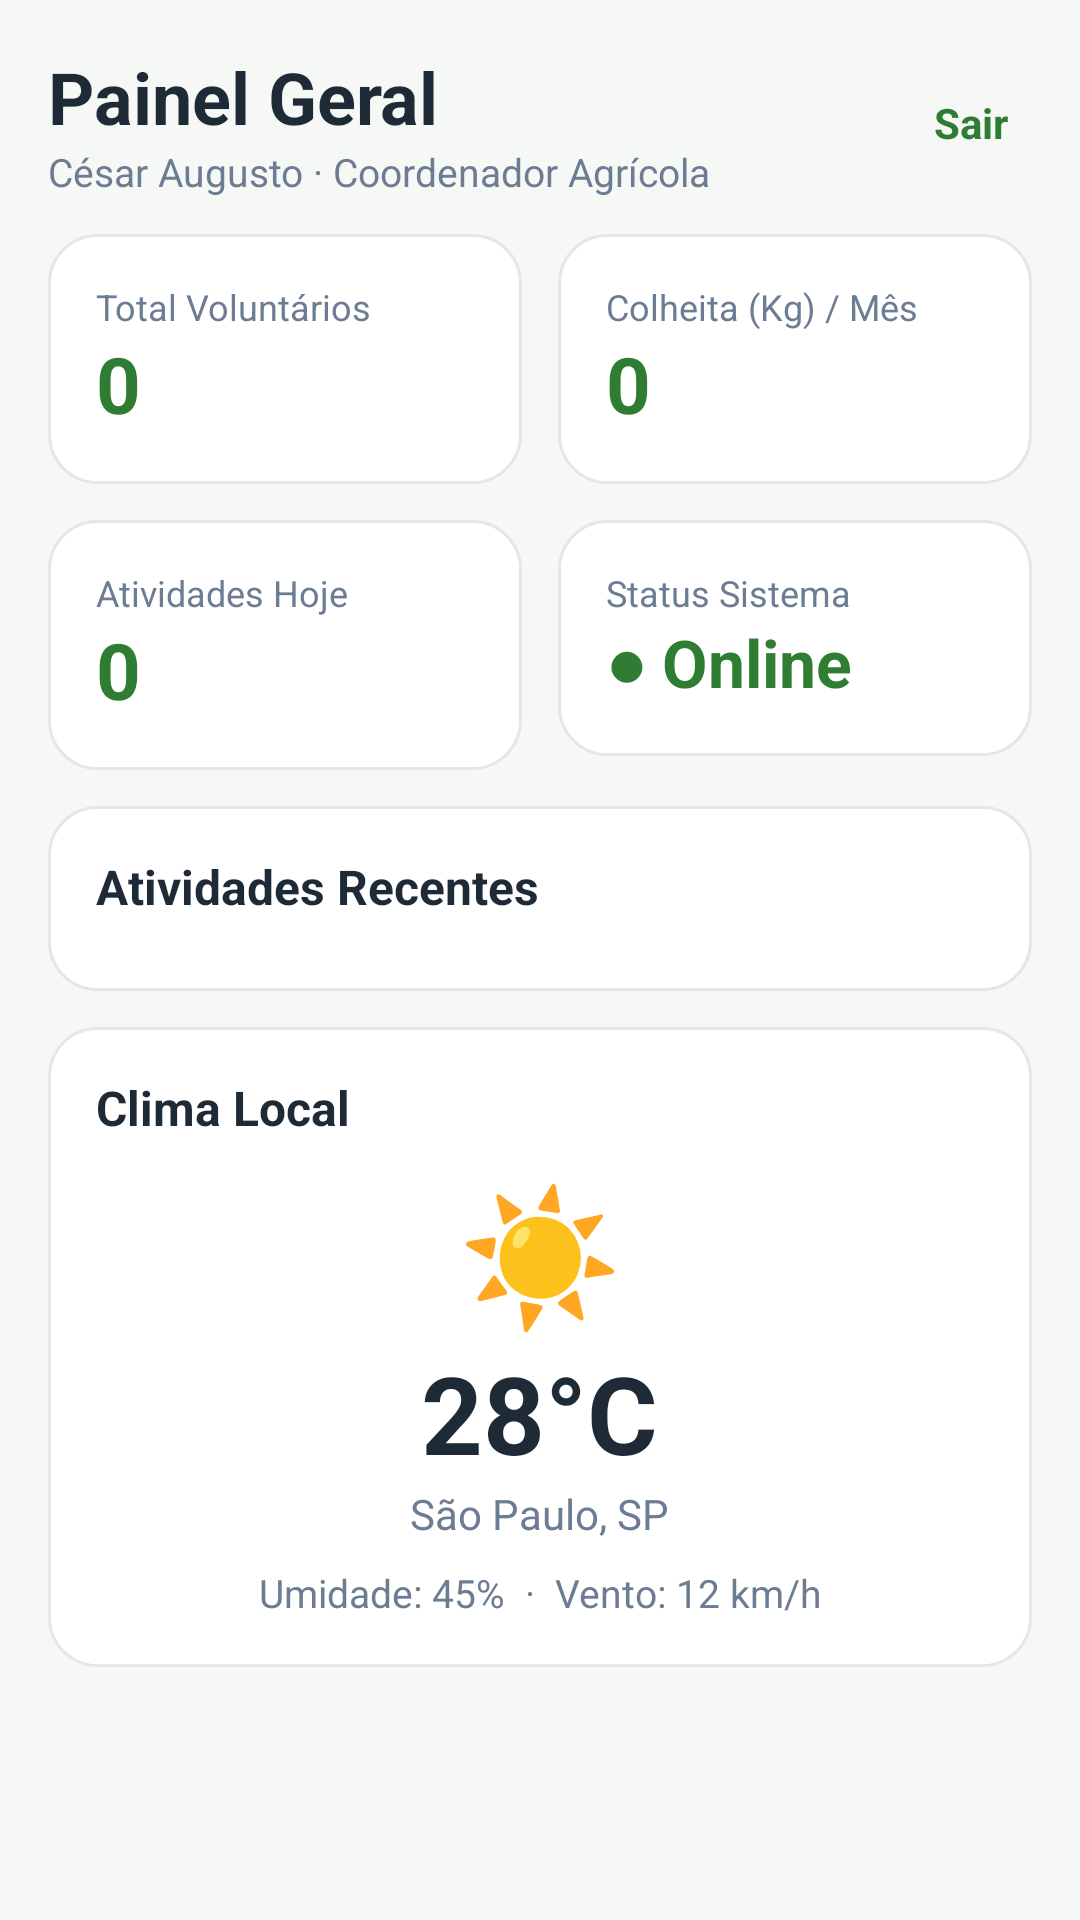

This screen was rendered from an Android layout file. Write that file and the resources it references.
<!-- AndroidManifest.xml: application theme Theme.AgroTech -->
<!-- res/layout/fragment_dashboard.xml -->
<?xml version="1.0" encoding="utf-8"?>
<ScrollView xmlns:android="http://schemas.android.com/apk/res/android"
    android:layout_width="match_parent"
    android:layout_height="match_parent"
    android:background="@color/bg">

    <LinearLayout
        android:layout_width="match_parent"
        android:layout_height="wrap_content"
        android:orientation="vertical"
        android:padding="16dp">

        <LinearLayout
            android:layout_width="match_parent"
            android:layout_height="wrap_content"
            android:gravity="center_vertical"
            android:orientation="horizontal">

            <LinearLayout
                android:layout_width="0dp"
                android:layout_height="wrap_content"
                android:layout_weight="1"
                android:orientation="vertical">

                <TextView
                    style="@style/Title"
                    android:layout_width="wrap_content"
                    android:layout_height="wrap_content"
                    android:text="Painel Geral" />

                <TextView
                    android:layout_width="wrap_content"
                    android:layout_height="wrap_content"
                    android:text="César Augusto · Coordenador Agrícola"
                    android:textColor="@color/gray"
                    android:textSize="13sp" />
            </LinearLayout>

            <TextView
                android:id="@+id/tvSair"
                android:layout_width="wrap_content"
                android:layout_height="wrap_content"
                android:padding="8dp"
                android:text="Sair"
                android:textColor="@color/green_dark"
                android:textStyle="bold" />
        </LinearLayout>

        <LinearLayout
            android:layout_width="match_parent"
            android:layout_height="wrap_content"
            android:layout_marginTop="12dp"
            android:orientation="horizontal">

            <LinearLayout
                style="@style/Card"
                android:layout_width="0dp"
                android:layout_height="wrap_content"
                android:layout_marginTop="0dp"
                android:layout_marginEnd="6dp"
                android:layout_weight="1"
                android:orientation="vertical">

                <TextView
                    android:layout_width="wrap_content"
                    android:layout_height="wrap_content"
                    android:text="Total Voluntários"
                    android:textColor="@color/gray"
                    android:textSize="12sp" />

                <TextView
                    android:id="@+id/tvTotalVol"
                    android:layout_width="wrap_content"
                    android:layout_height="wrap_content"
                    android:text="0"
                    android:textColor="@color/green_dark"
                    android:textSize="26sp"
                    android:textStyle="bold" />
            </LinearLayout>

            <LinearLayout
                style="@style/Card"
                android:layout_width="0dp"
                android:layout_height="wrap_content"
                android:layout_marginStart="6dp"
                android:layout_marginTop="0dp"
                android:layout_weight="1"
                android:orientation="vertical">

                <TextView
                    android:layout_width="wrap_content"
                    android:layout_height="wrap_content"
                    android:text="Colheita (Kg) / Mês"
                    android:textColor="@color/gray"
                    android:textSize="12sp" />

                <TextView
                    android:id="@+id/tvColheita"
                    android:layout_width="wrap_content"
                    android:layout_height="wrap_content"
                    android:text="0"
                    android:textColor="@color/green_dark"
                    android:textSize="26sp"
                    android:textStyle="bold" />
            </LinearLayout>
        </LinearLayout>

        <LinearLayout
            android:layout_width="match_parent"
            android:layout_height="wrap_content"
            android:orientation="horizontal">

            <LinearLayout
                style="@style/Card"
                android:layout_width="0dp"
                android:layout_height="wrap_content"
                android:layout_marginEnd="6dp"
                android:layout_weight="1"
                android:orientation="vertical">

                <TextView
                    android:layout_width="wrap_content"
                    android:layout_height="wrap_content"
                    android:text="Atividades Hoje"
                    android:textColor="@color/gray"
                    android:textSize="12sp" />

                <TextView
                    android:id="@+id/tvAtividades"
                    android:layout_width="wrap_content"
                    android:layout_height="wrap_content"
                    android:text="0"
                    android:textColor="@color/green_dark"
                    android:textSize="26sp"
                    android:textStyle="bold" />
            </LinearLayout>

            <LinearLayout
                style="@style/Card"
                android:layout_width="0dp"
                android:layout_height="wrap_content"
                android:layout_marginStart="6dp"
                android:layout_weight="1"
                android:orientation="vertical">

                <TextView
                    android:layout_width="wrap_content"
                    android:layout_height="wrap_content"
                    android:text="Status Sistema"
                    android:textColor="@color/gray"
                    android:textSize="12sp" />

                <TextView
                    android:layout_width="wrap_content"
                    android:layout_height="wrap_content"
                    android:text="● Online"
                    android:textColor="@color/green_dark"
                    android:textSize="22sp"
                    android:textStyle="bold" />
            </LinearLayout>
        </LinearLayout>

        <LinearLayout
            style="@style/Card"
            android:layout_width="match_parent"
            android:layout_height="wrap_content"
            android:orientation="vertical">

            <TextView
                style="@style/CardTitle"
                android:layout_width="wrap_content"
                android:layout_height="wrap_content"
                android:text="Atividades Recentes" />

            <LinearLayout
                android:id="@+id/llRecentes"
                android:layout_width="match_parent"
                android:layout_height="wrap_content"
                android:orientation="vertical" />
        </LinearLayout>

        <LinearLayout
            style="@style/Card"
            android:layout_width="match_parent"
            android:layout_height="wrap_content"
            android:gravity="center_horizontal"
            android:orientation="vertical">

            <TextView
                style="@style/CardTitle"
                android:layout_width="match_parent"
                android:layout_height="wrap_content"
                android:text="Clima Local" />

            <TextView
                android:layout_width="wrap_content"
                android:layout_height="wrap_content"
                android:text="☀"
                android:textColor="#FBC02D"
                android:textSize="44sp" />

            <TextView
                android:layout_width="wrap_content"
                android:layout_height="wrap_content"
                android:text="28°C"
                android:textColor="@color/text"
                android:textSize="36sp"
                android:textStyle="bold" />

            <TextView
                android:layout_width="wrap_content"
                android:layout_height="wrap_content"
                android:text="São Paulo, SP"
                android:textColor="@color/gray" />

            <TextView
                android:layout_width="wrap_content"
                android:layout_height="wrap_content"
                android:layout_marginTop="8dp"
                android:text="Umidade: 45%  ·  Vento: 12 km/h"
                android:textColor="@color/gray"
                android:textSize="13sp" />
        </LinearLayout>
    </LinearLayout>
</ScrollView>
<!-- resources referenced by this layout -->
<resources>
  <color name="bg">#F6F8F6</color>
  <color name="gray">#6B7C93</color>
  <color name="green_dark">#2E7D32</color>
  <color name="text">#1F2A37</color>
  <style name="Card">
          <item name="android:background">@drawable/bg_card</item>
          <item name="android:padding">16dp</item>
          <item name="android:layout_marginTop">12dp</item>
      </style>
  <style name="CardTitle">
          <item name="android:textSize">16sp</item>
          <item name="android:textStyle">bold</item>
          <item name="android:textColor">@color/text</item>
          <item name="android:layout_marginBottom">8dp</item>
      </style>
  <style name="Title">
          <item name="android:textSize">24sp</item>
          <item name="android:textStyle">bold</item>
          <item name="android:textColor">@color/text</item>
      </style>
  <style name="Theme.AgroTech" parent="Theme.MaterialComponents.Light.NoActionBar">
          <item name="colorPrimary">@color/green_dark</item>
          <item name="colorPrimaryVariant">@color/green_dark</item>
          <item name="colorOnPrimary">@color/white</item>
          <item name="colorSecondary">@color/green_mid</item>
          <item name="android:statusBarColor">@color/green_dark</item>
          <item name="android:windowBackground">@color/bg</item>
      </style>
  <!-- drawable bg_card (drawable) -->
  <?xml version="1.0" encoding="utf-8"?>
  <shape xmlns:android="http://schemas.android.com/apk/res/android" android:shape="rectangle">
      <solid android:color="@color/white" />
      <corners android:radius="16dp" />
      <stroke android:width="1dp" android:color="@color/stroke" />
  </shape>
  <color name="white">#FFFFFF</color>
  <color name="green_mid">#4CAF50</color>
  <color name="stroke">#E3E8E3</color>
</resources>
